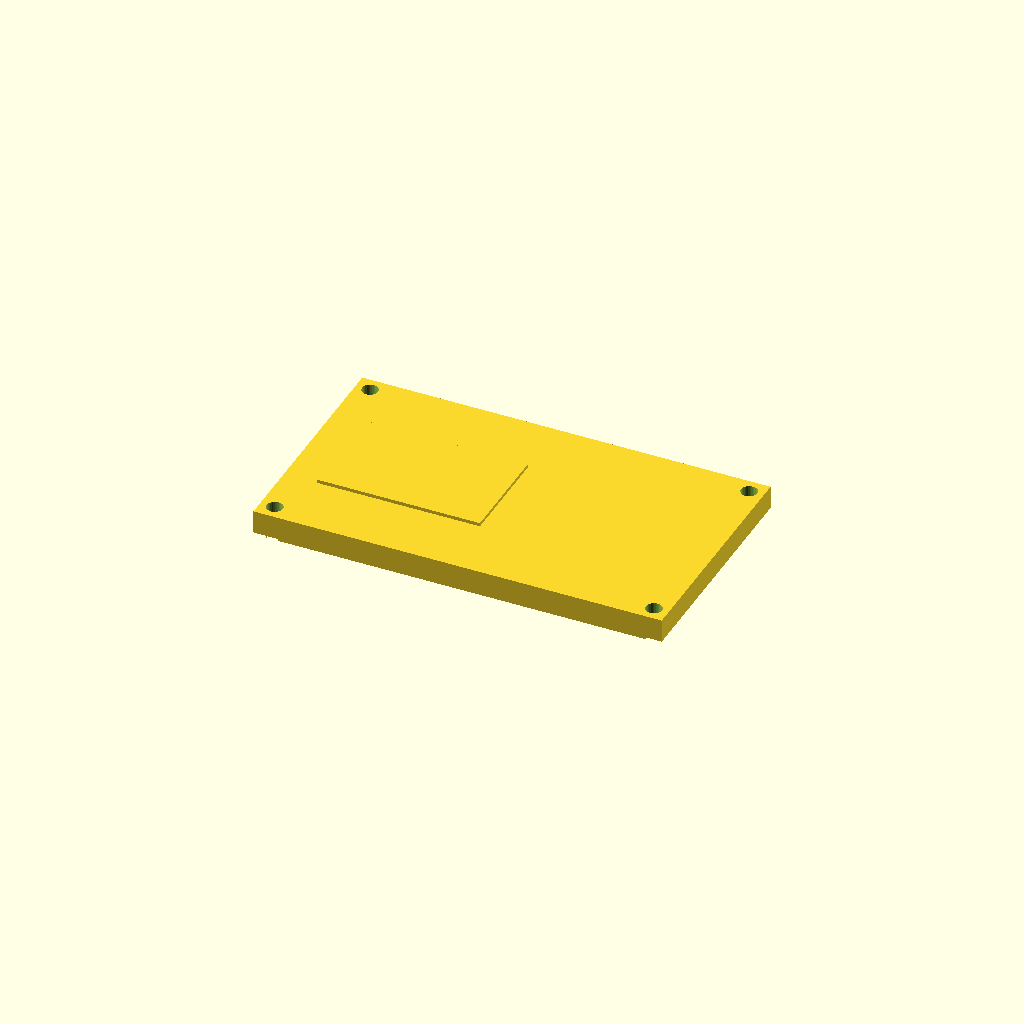
Cell 1: the model at its default parameters.
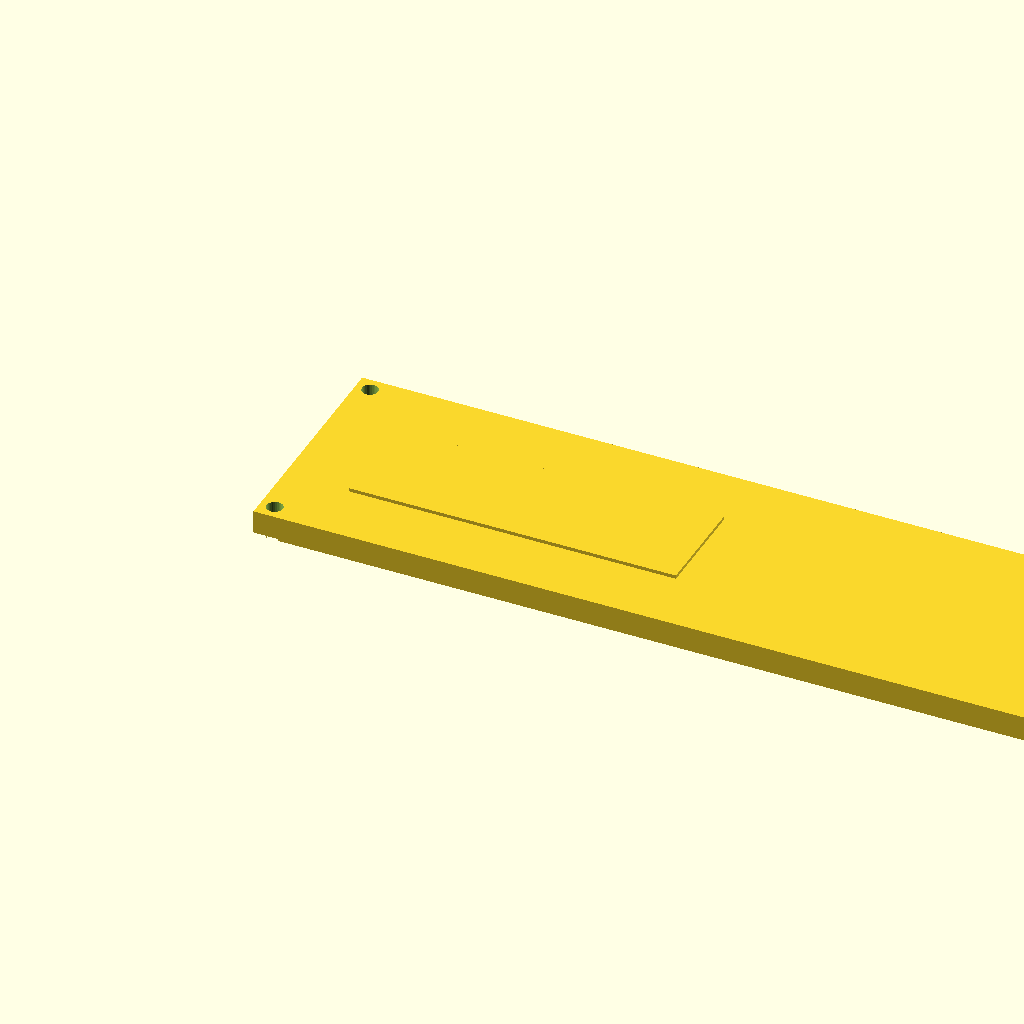
Cell 2: length = 280 (everything else at default).
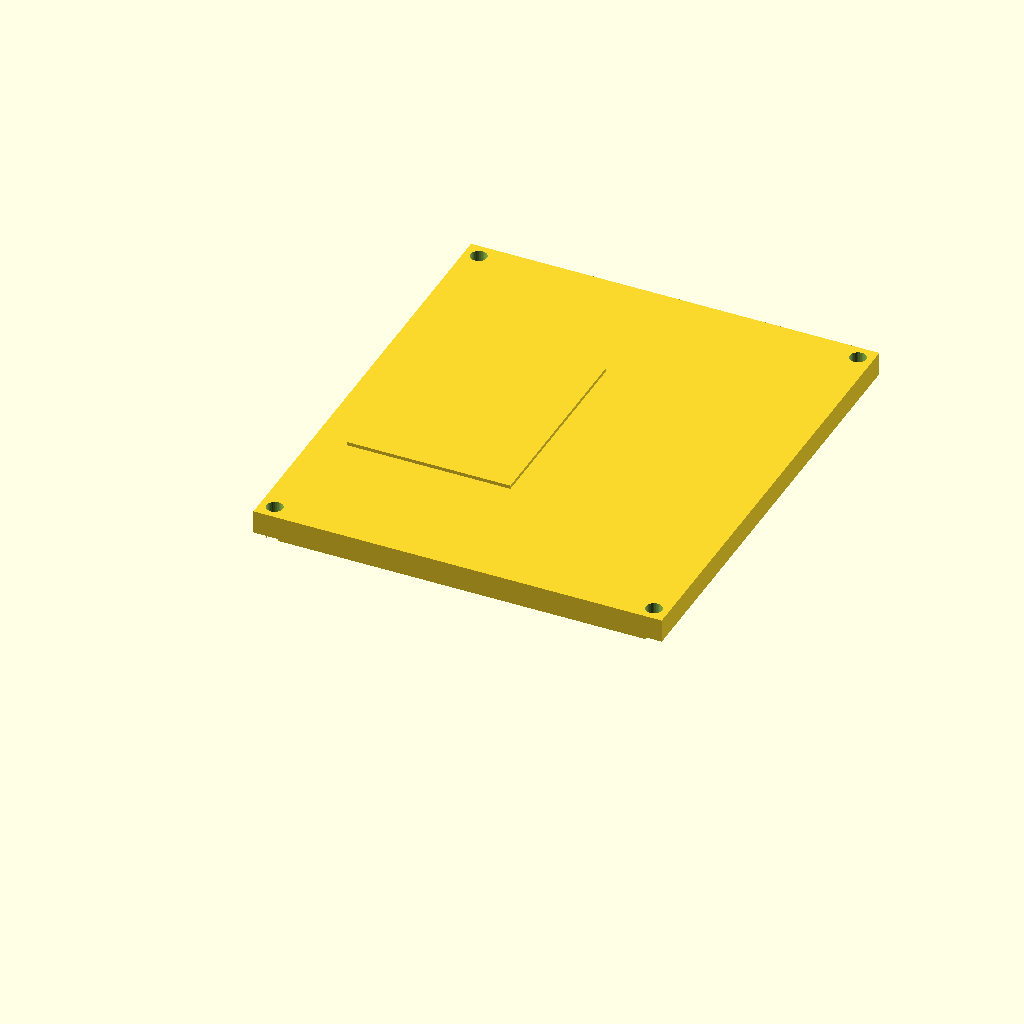
Cell 3 — width set to 160, the other parameters unchanged.
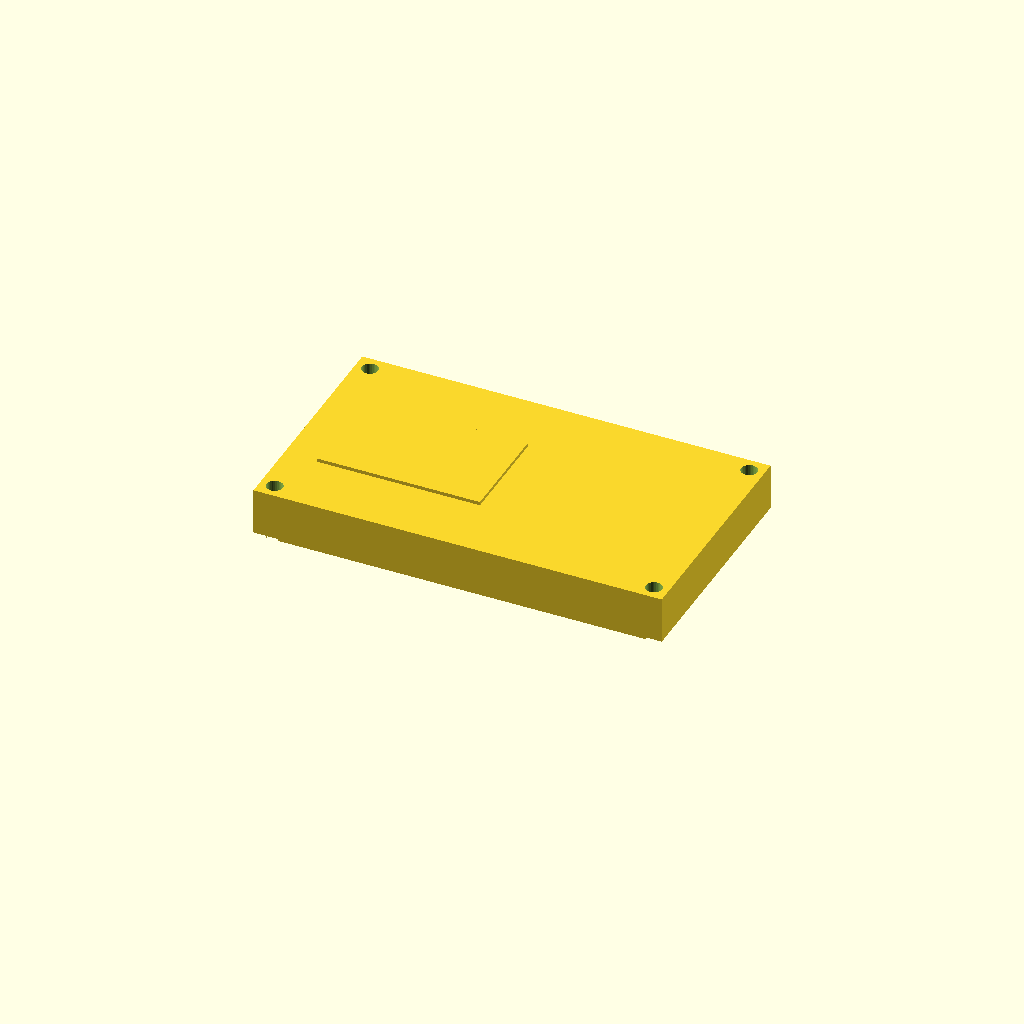
Cell 4: plate_t = 16 (everything else at default).
All cells are drawn from one camera (rotation 55°, 0°, 25°, orthographic, colour scheme Cornfield), so only the parameter changes between them.
The OpenSCAD source (optional_data/gen2/lids/part_0011.scad):
$fn = 32;

// ----------------------------------------------------------------------
// Enclosure lid: 140 x 80 x 8 mm, 4 bolt holes
// ----------------------------------------------------------------------

// --- parameters (mm) ---
length = 140;             // lid length, X
width = 80;               // lid width, Y
plate_t = 8;              // lid plate thickness
bolt_d = 5.5;             // bolt clearance
boss_lip = 5;             // bolt hole inset from the corner
sink = 1;                 // overlap of the lip and ribs into the plate
lip_h = 4;                // lip height below the plate
lip_wall = 3;             // lip wall thickness
label_h = 1.2;            // raised marking pad

module plate() {
  cube([length, width, plate_t]);
  /* lip that drops into the housing opening, sunk into the plate */
  translate([lip_wall, lip_wall, -lip_h + sink]) cube([length - 2 * lip_wall, width - 2 * lip_wall, lip_h]);
  /* raised marking pad on top, sunk 1 mm into the plate */
  translate([length * 0.08, width * 0.28, plate_t - 1]) cube([length * 0.4, width * 0.44, label_h + 1]);
}

difference() {
  plate();
  /* bolt pattern matching the corner bosses */
  for (sx = [0, 1]) for (sy = [0, 1])
    translate([sx * (length - 2 * boss_lip) + boss_lip, sy * (width - 2 * boss_lip) + boss_lip, -lip_h - 1])
      cylinder(h = plate_t + lip_h + 2, d = bolt_d);
}
Customizer parameters (derived from the source; name, type, default, range or options):
length: number, default 140
width: number, default 80
plate_t: number, default 8
bolt_d: number, default 5.5
boss_lip: number, default 5
sink: number, default 1
lip_h: number, default 4
lip_wall: number, default 3
label_h: number, default 1.2
